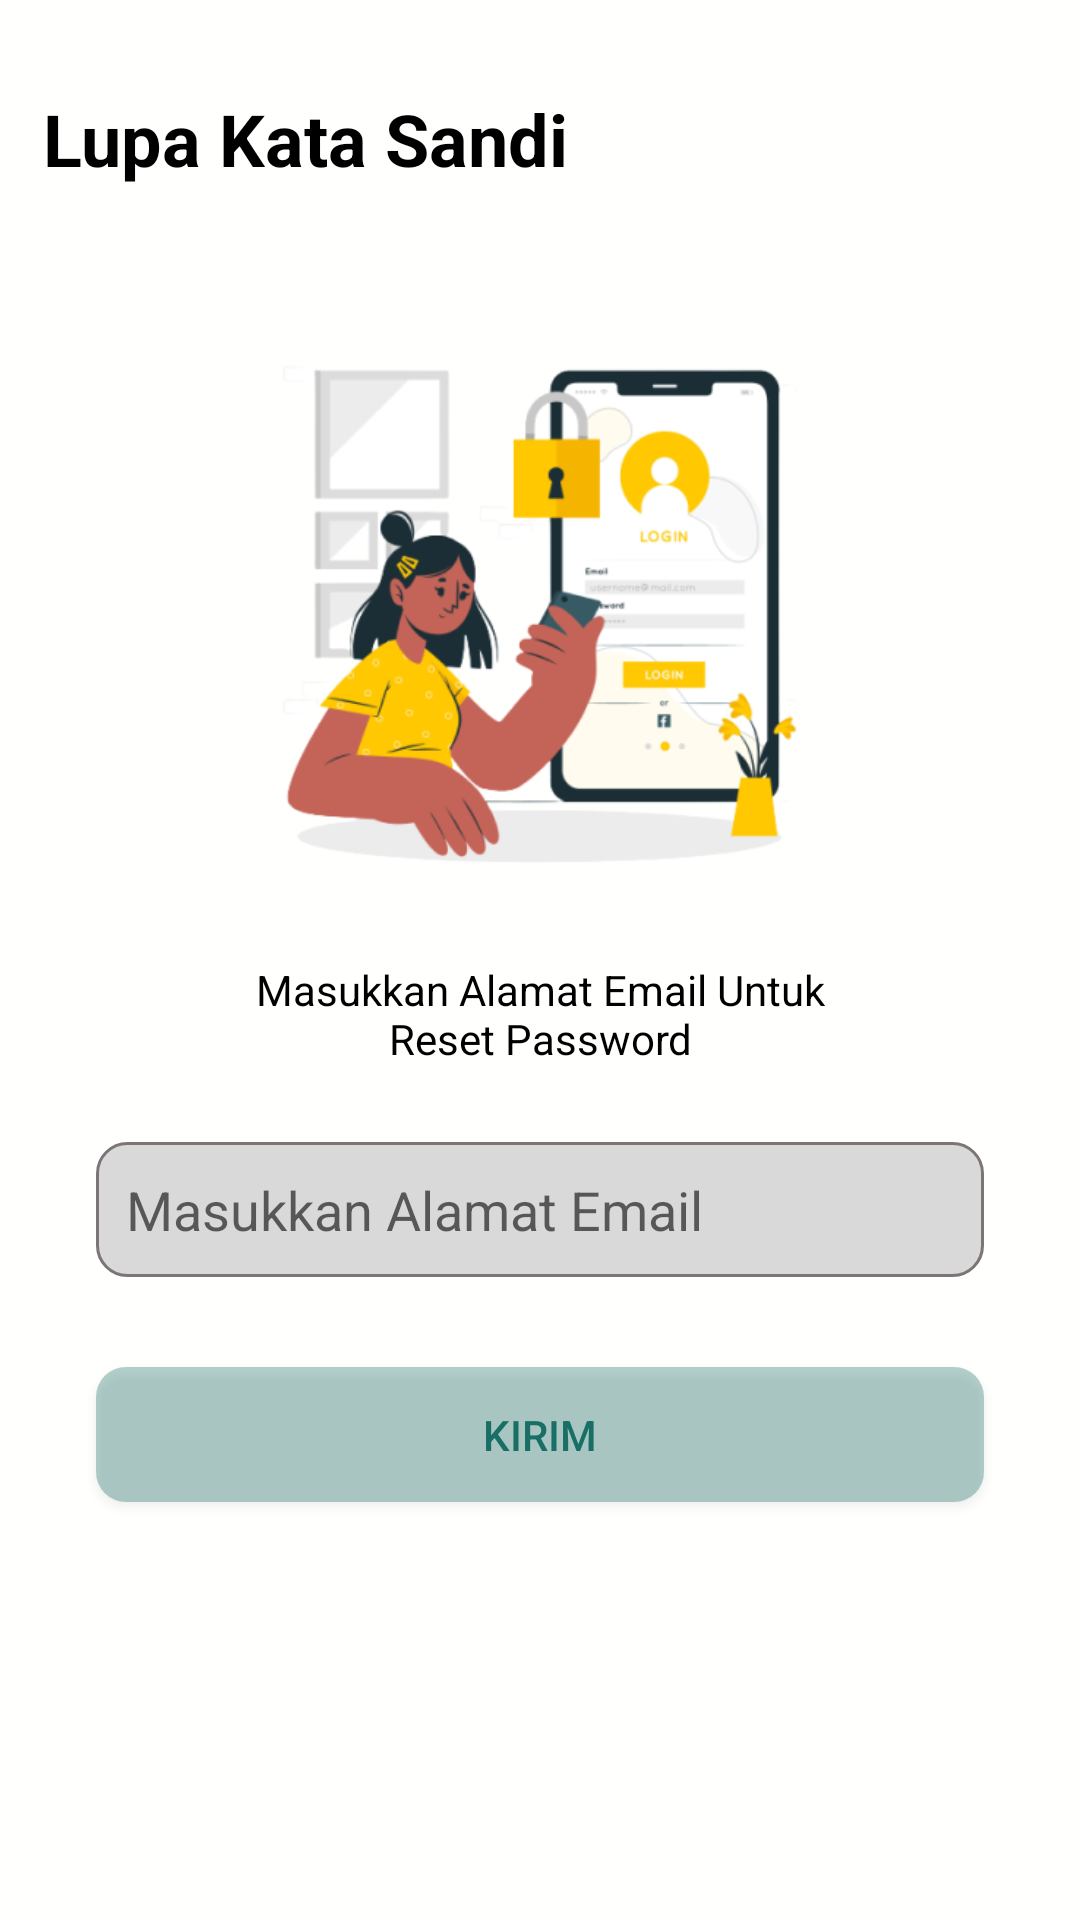

Layout XML and referenced resources for this Android screen:
<!-- AndroidManifest.xml: application theme Theme.Giziku -->
<!-- res/layout/activity_lupa_password.xml -->
<?xml version="1.0" encoding="utf-8"?>
<androidx.constraintlayout.widget.ConstraintLayout xmlns:android="http://schemas.android.com/apk/res/android"
    xmlns:app="http://schemas.android.com/apk/res-auto"
    xmlns:tools="http://schemas.android.com/tools"
    android:layout_width="match_parent"
    android:background="@color/background"
    android:layout_height="match_parent"
    tools:context=".LupaPassword_Activity">

    <TextView
        android:id="@+id/textView1"
        android:layout_width="wrap_content"
        android:layout_height="wrap_content"
        android:layout_marginLeft="5dp"
        android:layout_marginTop="30dp"
        android:drawableLeft="@drawable/baseline_chevron_left_24"
        android:drawablePadding="10dp"
        android:text="Lupa Kata Sandi"
        android:textColor="@color/black"
        android:textSize="24dp"
        android:textStyle="bold"
        app:layout_constraintEnd_toEndOf="parent"
        app:layout_constraintHorizontal_bias="0.052"
        app:layout_constraintStart_toStartOf="parent"
        app:layout_constraintTop_toTopOf="parent" />

    <ImageView
        android:id="@+id/imageView26"
        android:layout_width="200dp"
        android:layout_height="200dp"
        android:layout_marginTop="43dp"
        android:src="@drawable/lupapassword"
        app:layout_constraintEnd_toEndOf="parent"
        app:layout_constraintStart_toStartOf="parent"
        app:layout_constraintTop_toBottomOf="@id/textView1" />

    <TextView
        android:id="@id/textView2"
        android:layout_width="200dp"
        android:textAlignment="center"
        android:layout_height="wrap_content"
        android:text="Masukkan Alamat Email Untuk Reset Password"
        android:textColor="@color/black"
        app:layout_constraintTop_toBottomOf="@+id/imageView26"
        android:layout_marginTop="15dp"
        app:layout_constraintStart_toStartOf="@id/imageView26"
        app:layout_constraintEnd_toEndOf="@id/imageView26"/>

    <EditText
        android:id="@+id/inputEmailReset"
        android:layout_width="match_parent"
        android:layout_height="45dp"
        android:background="@drawable/background_abu"
        app:layout_constraintTop_toBottomOf="@id/textView2"
        app:layout_constraintStart_toStartOf="parent"
        app:layout_constraintEnd_toEndOf="parent"
        android:layout_marginStart="32dp"
        android:layout_marginEnd="32dp"
        android:layout_marginTop="25dp"
        android:hint="Masukkan Alamat Email"
        android:drawableLeft="@drawable/baseline_email_24"
        android:drawablePadding="10dp"
        android:paddingLeft="10dp"/>

    <Button
        android:id="@+id/btnKirimEmail"
        android:layout_width="match_parent"
        android:layout_height="45dp"
        android:background="@drawable/background_btn_login"
        app:layout_constraintStart_toStartOf="@id/inputEmailReset"
        app:layout_constraintTop_toBottomOf="@id/inputEmailReset"
        app:layout_constraintEnd_toEndOf="@id/inputEmailReset"
        android:layout_marginStart="32dp"
        android:layout_marginEnd="32dp"
        android:layout_marginTop="30dp"
        android:text="Kirim"
        android:textColor="@color/primary"/>

    <ProgressBar
        android:id="@+id/progresBar"
        android:layout_width="wrap_content"
        android:layout_height="wrap_content"
        android:visibility="gone"
        app:layout_constraintEnd_toEndOf="parent"
        app:layout_constraintStart_toStartOf="parent"
        app:layout_constraintTop_toTopOf="@+id/btnKirimEmail" />

</androidx.constraintlayout.widget.ConstraintLayout>
<!-- resources referenced by this layout -->
<resources>
  <color name="background">#FFFFFE</color>
  <color name="black">#FF000000</color>
  <color name="primary">#186F65</color>
  <!-- drawable background_abu (drawable) -->
  <?xml version="1.0" encoding="utf-8"?>
  <shape xmlns:android="http://schemas.android.com/apk/res/android" android:shape="rectangle">
  
  <solid android:color="@color/abuabu"/>
    <corners  android:radius="10dp"/>
    <stroke android:width="1dp" android:color="#7C7575">
    </stroke>
  
  
  </shape>
  <!-- drawable background_btn_login (drawable) -->
  <?xml version="1.0" encoding="utf-8"?>
  <shape android:shape="rectangle" xmlns:android="http://schemas.android.com/apk/res/android">
          <corners android:radius="10dp"/>
          <solid android:color="@color/warnakedua"/>
  </shape>
  <!-- drawable lupapassword: png bitmap (drawable, 61329 bytes) -->
  <style name="Theme.Giziku" parent="Base.Theme.Giziku" />
  <color name="abuabu">#D9D9D9</color>
  <color name="warnakedua">#52186F65</color>
  <style name="Base.Theme.Giziku" parent="Theme.AppCompat.DayNight.NoActionBar">
          
           <item name="colorPrimary">@color/primary</item>
          <item name="bottomSheetDialogTheme">@style/AppBottomSheetDialogTheme</item>
      </style>
  <style name="AppBottomSheetDialogTheme" parent="Theme.Design.Light.BottomSheetDialog">
          <item name="bottomSheetStyle">@style/AppModalStyle</item>
  
      </style>
  <style name="AppModalStyle" parent="Widget.Design.BottomSheet.Modal">
          <item name="android:background">@drawable/sheet_bg</item>
      </style>
  <!-- drawable sheet_bg (drawable) -->
  <?xml version="1.0" encoding="utf-8"?>
  <shape xmlns:android="http://schemas.android.com/apk/res/android"
      android:shape="rectangle">
  
      
      <solid android:color="#FFFFFF" />
  
      
      <stroke
          android:width="1dp"
          android:color="#CCCCCC" />
  
      
      <corners
          android:topLeftRadius="20dp"
          android:topRightRadius="20dp" />
  
  </shape>
</resources>
